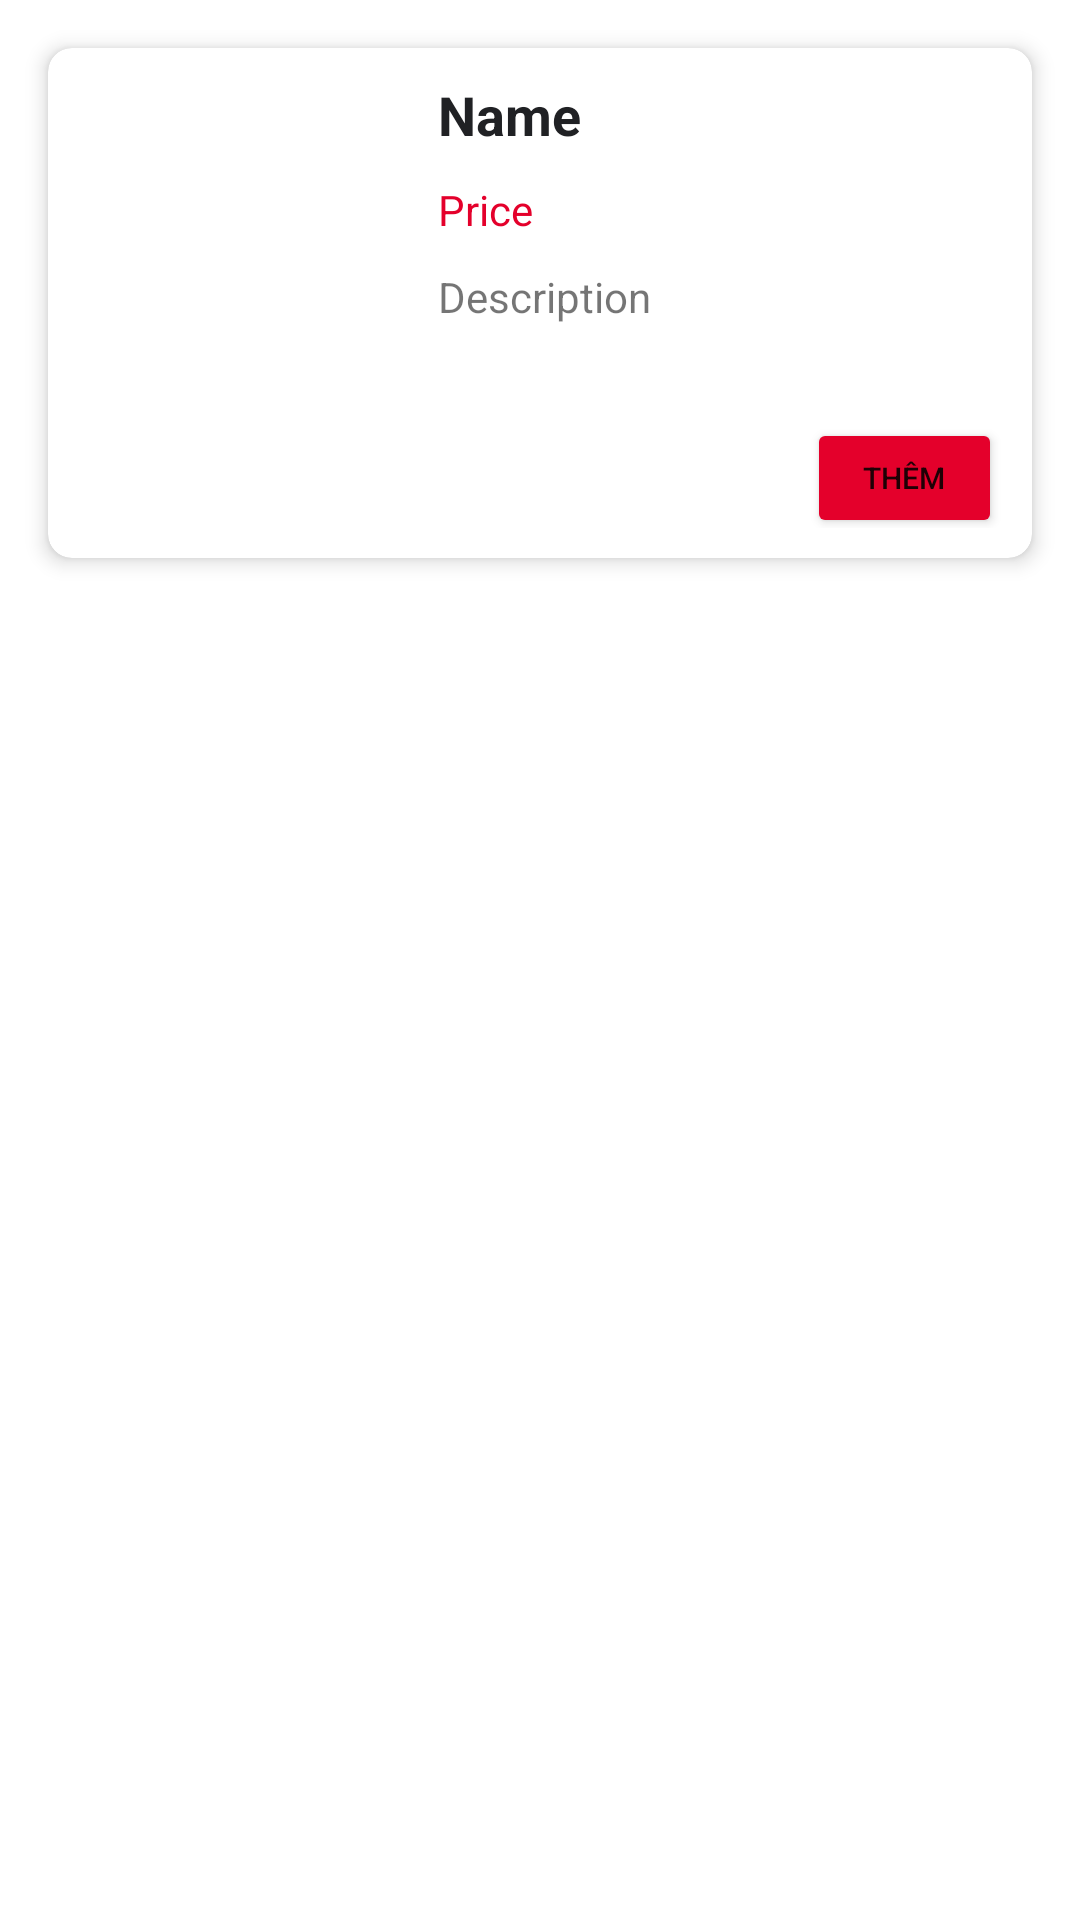

Android layout source for this screen:
<!-- AndroidManifest.xml: application theme Theme.QuanLyCuaHangBanDoAnVat -->
<!-- res/layout/layout_food_item.xml -->
<RelativeLayout xmlns:android="http://schemas.android.com/apk/res/android"
android:layout_width="match_parent"
android:layout_height="wrap_content"
android:padding="1dp">

    <androidx.cardview.widget.CardView
        xmlns:android="http://schemas.android.com/apk/res/android"
        xmlns:card_view="http://schemas.android.com/apk/res-auto"
        android:layout_width="match_parent"
        android:layout_height="wrap_content"
        android:layout_margin="15dp"
        card_view:cardElevation="4dp"
        card_view:cardCornerRadius="8dp"
        card_view:cardBackgroundColor="@color/white">

        <LinearLayout
            android:layout_width="match_parent"
            android:layout_height="170dp"

            android:orientation="horizontal">

            <LinearLayout
                android:layout_width="120dp"
                android:layout_height="170dp"
                android:orientation="horizontal">

                <ImageView
                    android:id="@+id/imgFood"
                    android:layout_width="120dp"
                    android:layout_height="match_parent"
                    android:layout_weight="1"
                    android:layout_gravity="center_horizontal"
                    android:src="@drawable/logokfc3" />
            </LinearLayout>

            <LinearLayout
                android:layout_width="match_parent"
                android:layout_height="match_parent"
                android:orientation="vertical"
                android:padding="10dp">

                <TextView
                    android:id="@+id/tvFoodName"
                    android:textStyle="bold"
                    android:textSize="18dp"
                    android:textColor="@color/black"
                    android:layout_width="match_parent"
                    android:layout_height="wrap_content"
                    android:text="Name" />

                <TextView
                    android:id="@+id/tvFoodPrice"
                    android:layout_width="match_parent"
                    android:layout_height="wrap_content"
                    android:layout_marginTop="10dp"
                    android:textColor="@color/red"
                    android:text="Price" />

                <TextView
                    android:id="@+id/tvFoodDescription"
                    android:layout_width="match_parent"
                    android:layout_height="40dp"
                    android:layout_marginTop="10dp"
                    android:text="Description" />

                <Button
                    android:id="@+id/btnFoodAddToCart"
                    android:layout_width="65dp"
                    android:layout_height="40dp"
                    android:layout_gravity="right"
                    android:layout_marginTop="10dp"
                    android:backgroundTint="@color/red"
                    android:text="Thêm"
                    android:textSize="10dp" />
            </LinearLayout>
        </LinearLayout>

    </androidx.cardview.widget.CardView>
</RelativeLayout>
<!-- resources referenced by this layout -->
<resources>
  <color name="black">#202124</color>
  <color name="red">#e4002b</color>
  <color name="white">#FFFFFFFF</color>
  <style name="Theme.QuanLyCuaHangBanDoAnVat" parent="Theme.MaterialComponents.DayNight.DarkActionBar">
          
          <item name="colorPrimary">@color/purple_500</item>
          <item name="colorPrimaryVariant">@color/purple_700</item>
          <item name="colorOnPrimary">@color/white</item>
          
          <item name="colorSecondary">@color/teal_200</item>
          <item name="colorSecondaryVariant">@color/teal_700</item>
          <item name="colorOnSecondary">@color/black</item>
          
          <item name="android:statusBarColor">?attr/colorPrimaryVariant</item>
          
      </style>
  <color name="purple_500">#FF6200EE</color>
  <color name="purple_700">#FF3700B3</color>
  <color name="teal_200">#FF03DAC5</color>
  <color name="teal_700">#FF018786</color>
  
  
      // custom
</resources>
